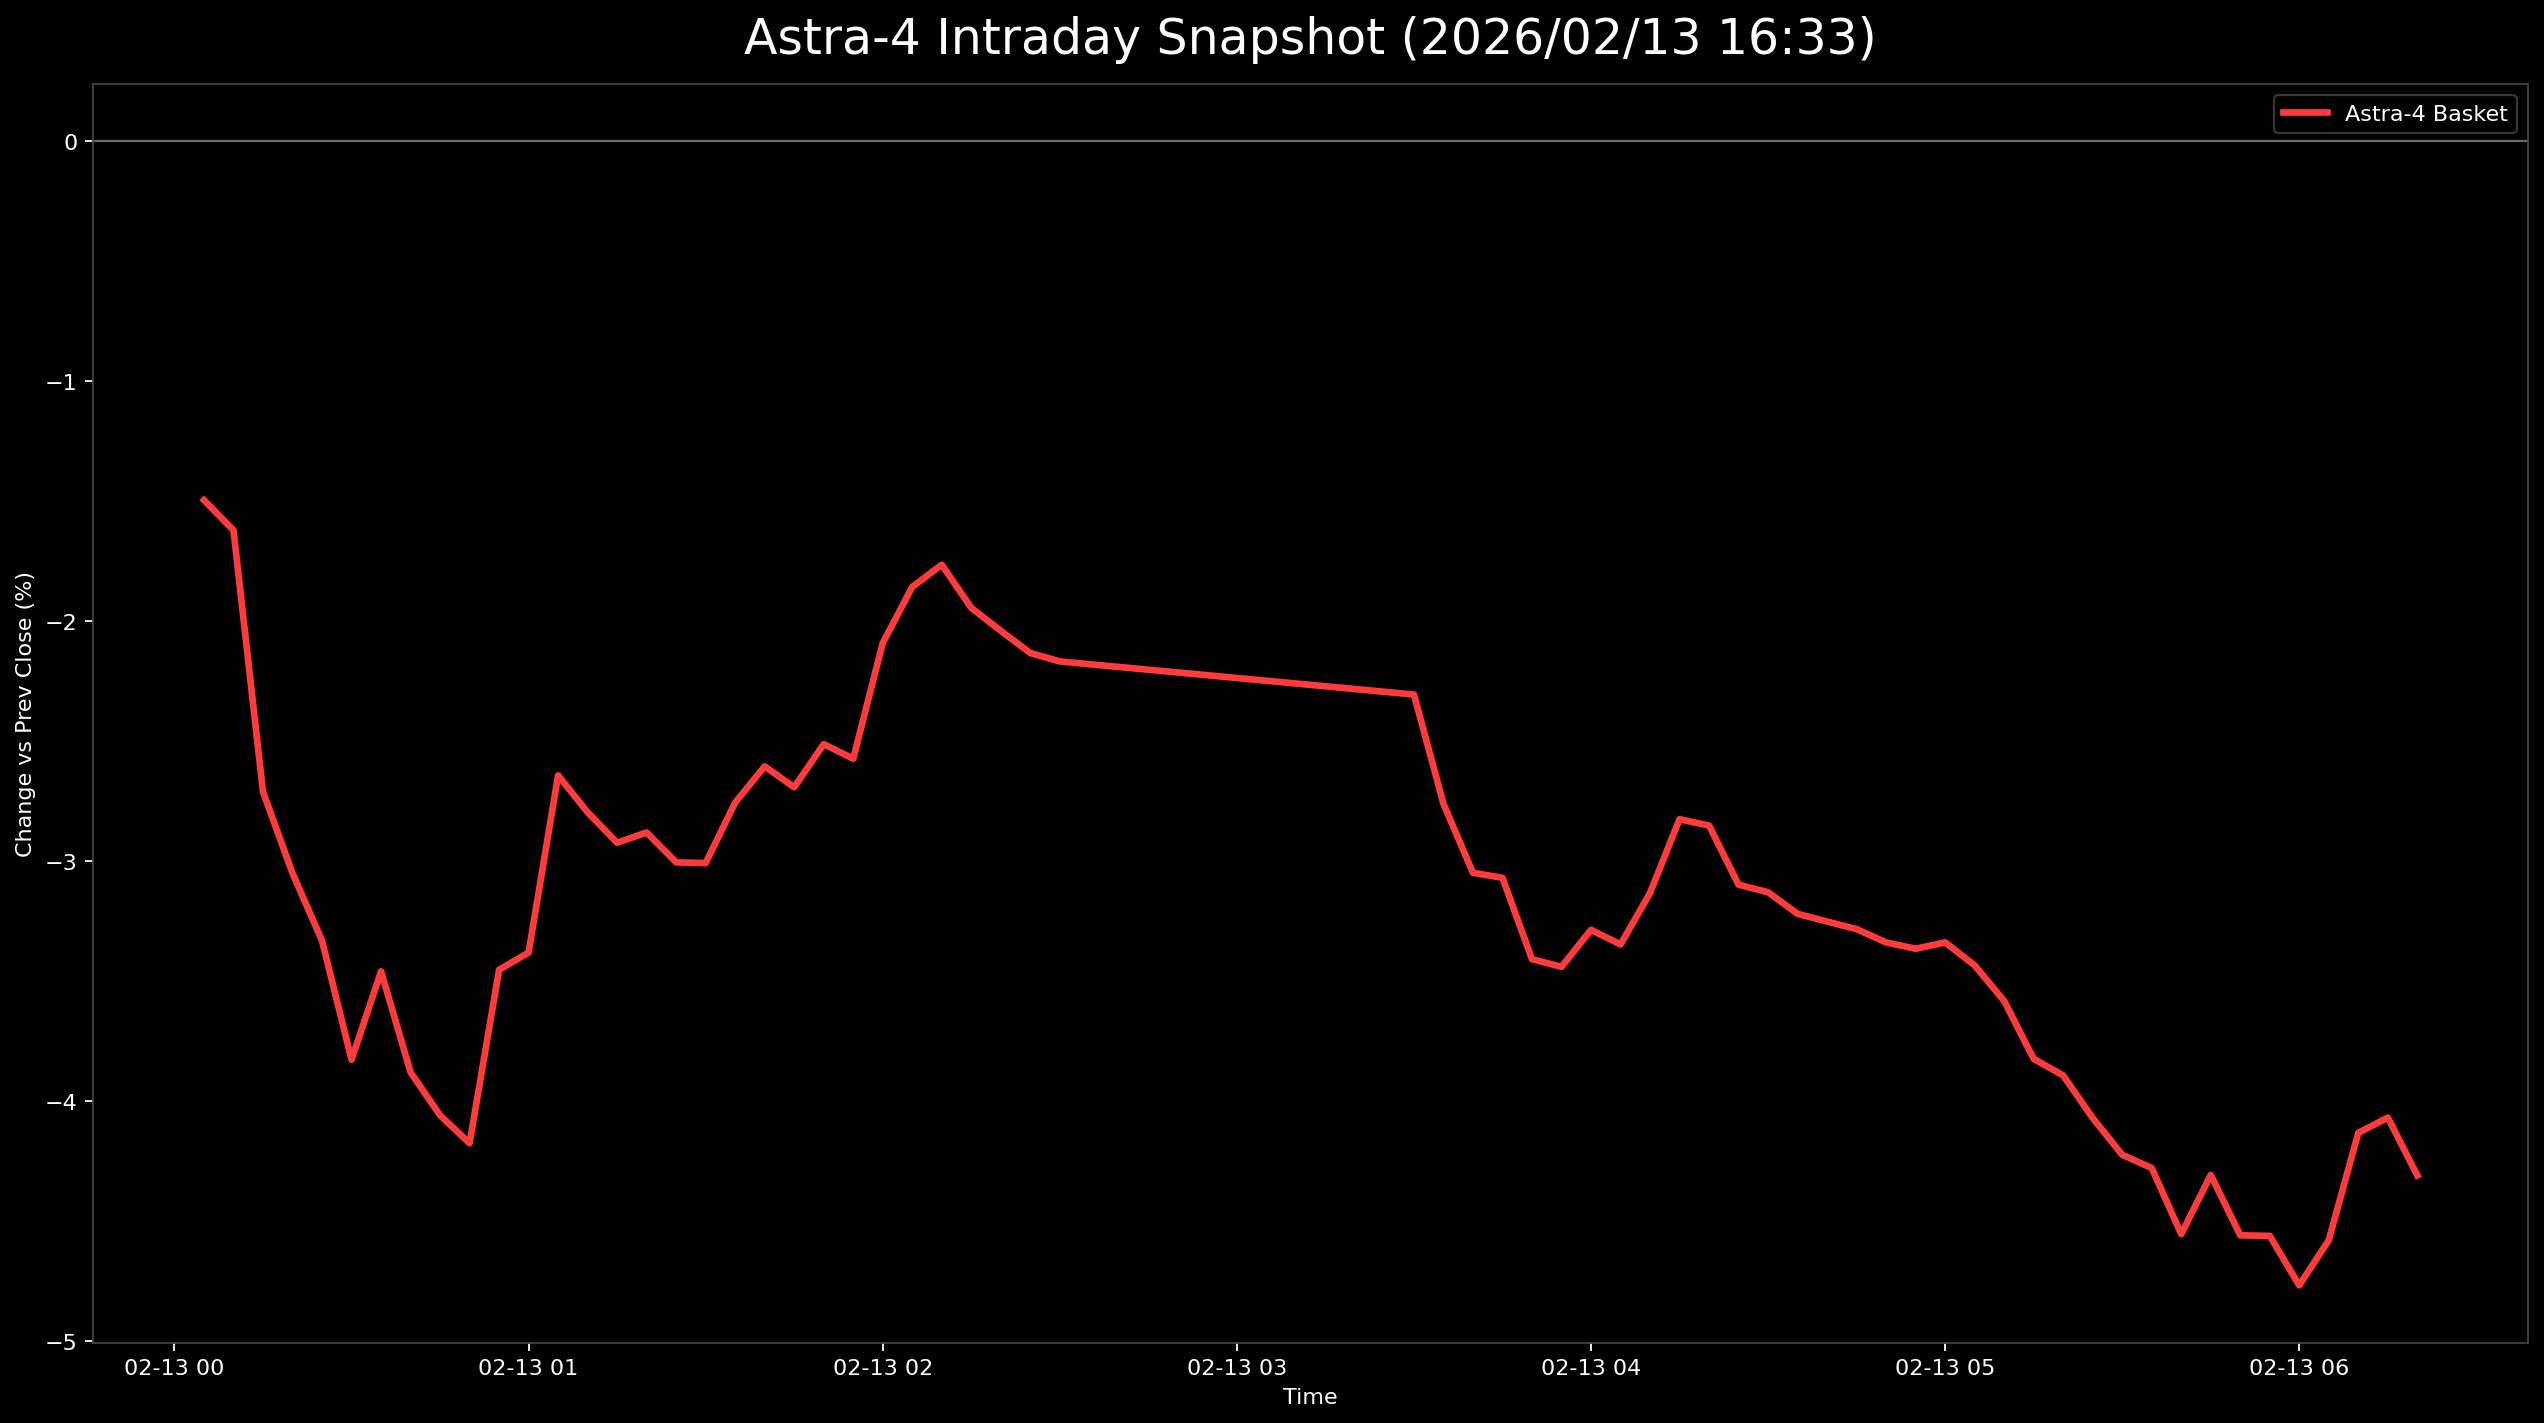

The table this chart was drawn from, first rows:
日時, 9348.T, 402A.T, 186A.T, Astra4_mean
2026-02-13 00:05:00+00:00, -0.01923, -0.04189, 0.01627, -0.01495
2026-02-13 00:10:00+00:00, -0.008741, -0.04372, 0.003828, -0.01621
2026-02-13 00:15:00+00:00, -0.02622, -0.04554, -0.009569, -0.02711
2026-02-13 00:20:00+00:00, -0.02797, -0.04918, -0.01435, -0.0305
2026-02-13 00:25:00+00:00, -0.02797, -0.05282, -0.01914, -0.03331
2026-02-13 00:30:00+00:00, -0.03147, -0.05464, -0.02871, -0.03827
2026-02-13 00:35:00+00:00, -0.02972, -0.04918, -0.02488, -0.03459
2026-02-13 00:40:00+00:00, -0.02797, -0.04918, -0.03923, -0.0388
2026-02-13 00:45:00+00:00, -0.02972, -0.05282, -0.03923, -0.04059
2026-02-13 00:50:00+00:00, -0.03147, -0.05647, -0.03732, -0.04175
2026-02-13 00:55:00+00:00, -0.02797, -0.05647, -0.01914, -0.03453
2026-02-13 01:00:00+00:00, -0.03147, -0.05464, -0.01531, -0.03381
2026-02-13 01:05:00+00:00, -0.02972, -0.04189, -0.007656, -0.02642
2026-02-13 01:10:00+00:00, -0.03147, -0.04189, -0.01053, -0.02796
2026-02-13 01:15:00+00:00, -0.02972, -0.04554, -0.01244, -0.02923
2026-02-13 01:20:00+00:00, -0.03322, -0.04554, -0.007656, -0.0288
2026-02-13 01:25:00+00:00, -0.03322, -0.04736, -0.009569, -0.03005
2026-02-13 01:30:00+00:00, -0.03322, -0.04554, -0.01148, -0.03008
2026-02-13 01:35:00+00:00, -0.03322, -0.04372, -0.005742, -0.02756
2026-02-13 01:40:00+00:00, -0.03147, -0.04189, -0.004785, -0.02605
2026-02-13 01:45:00+00:00, -0.03322, -0.04372, -0.003828, -0.02692
2026-02-13 01:50:00+00:00, -0.03147, -0.04007, -0.003828, -0.02512
2026-02-13 01:55:00+00:00, -0.03147, -0.04189, -0.003828, -0.02573
2026-02-13 02:00:00+00:00, -0.02448, -0.03825, 0.0, -0.02091
2026-02-13 02:05:00+00:00, -0.02972, -0.03461, 0.008612, -0.01857
2026-02-13 02:10:00+00:00, -0.02972, -0.03279, 0.009569, -0.01765
2026-02-13 02:15:00+00:00, -0.03147, -0.03643, 0.009569, -0.01944
2026-02-13 02:20:00+00:00, -0.03147, -0.03643, 0.006699, -0.0204
2026-02-13 02:25:00+00:00, -0.03147, -0.03825, 0.005742, -0.02133
2026-02-13 02:30:00+00:00, -0.03147, -0.03643, 0.002871, -0.02168
2026-02-13 03:30:00+00:00, -0.02622, -0.04007, -0.002871, -0.02306
2026-02-13 03:35:00+00:00, -0.02972, -0.04736, -0.005742, -0.02761
2026-02-13 03:40:00+00:00, -0.03147, -0.04372, -0.01627, -0.03048
2026-02-13 03:45:00+00:00, -0.03497, -0.04372, -0.0134, -0.03069
2026-02-13 03:50:00+00:00, -0.03671, -0.04736, -0.01818, -0.03408
2026-02-13 03:55:00+00:00, -0.03671, -0.04736, -0.01914, -0.0344
2026-02-13 04:00:00+00:00, -0.03497, -0.04736, -0.01627, -0.03286
2026-02-13 04:05:00+00:00, -0.03497, -0.04918, -0.01627, -0.03347
2026-02-13 04:10:00+00:00, -0.03322, -0.04736, -0.0134, -0.03132
2026-02-13 04:15:00+00:00, -0.03147, -0.04372, -0.009569, -0.02825
2026-02-13 04:20:00+00:00, -0.03322, -0.04372, -0.008612, -0.02852
2026-02-13 04:25:00+00:00, -0.03497, -0.04554, -0.01244, -0.03098
2026-02-13 04:30:00+00:00, -0.03322, -0.04918, -0.01148, -0.03129
2026-02-13 04:35:00+00:00, -0.03497, -0.04918, -0.01244, -0.0322
2026-02-13 04:40:00+00:00, -0.03497, -0.04918, -0.0134, -0.03251
2026-02-13 04:45:00+00:00, -0.03497, -0.04918, -0.01435, -0.03283
2026-02-13 04:50:00+00:00, -0.03671, -0.051, -0.01244, -0.03339
2026-02-13 04:55:00+00:00, -0.03846, -0.051, -0.01148, -0.03365
2026-02-13 05:00:00+00:00, -0.03671, -0.051, -0.01244, -0.03339
2026-02-13 05:05:00+00:00, -0.03671, -0.051, -0.01531, -0.03434
2026-02-13 05:10:00+00:00, -0.04021, -0.051, -0.01627, -0.03583
2026-02-13 05:15:00+00:00, -0.04371, -0.05282, -0.01818, -0.03824
2026-02-13 05:20:00+00:00, -0.04196, -0.05282, -0.02201, -0.03893
2026-02-13 05:25:00+00:00, -0.04545, -0.05464, -0.02201, -0.0407
2026-02-13 05:30:00+00:00, -0.04545, -0.05829, -0.02297, -0.04224
2026-02-13 05:35:00+00:00, -0.0472, -0.06011, -0.02105, -0.04279
2026-02-13 05:40:00+00:00, -0.04895, -0.06375, -0.02392, -0.04554
2026-02-13 05:45:00+00:00, -0.0472, -0.06193, -0.0201, -0.04308
2026-02-13 05:50:00+00:00, -0.04545, -0.0674, -0.02392, -0.04559
2026-02-13 05:55:00+00:00, -0.04371, -0.06922, -0.02392, -0.04562
... 5 more rows
